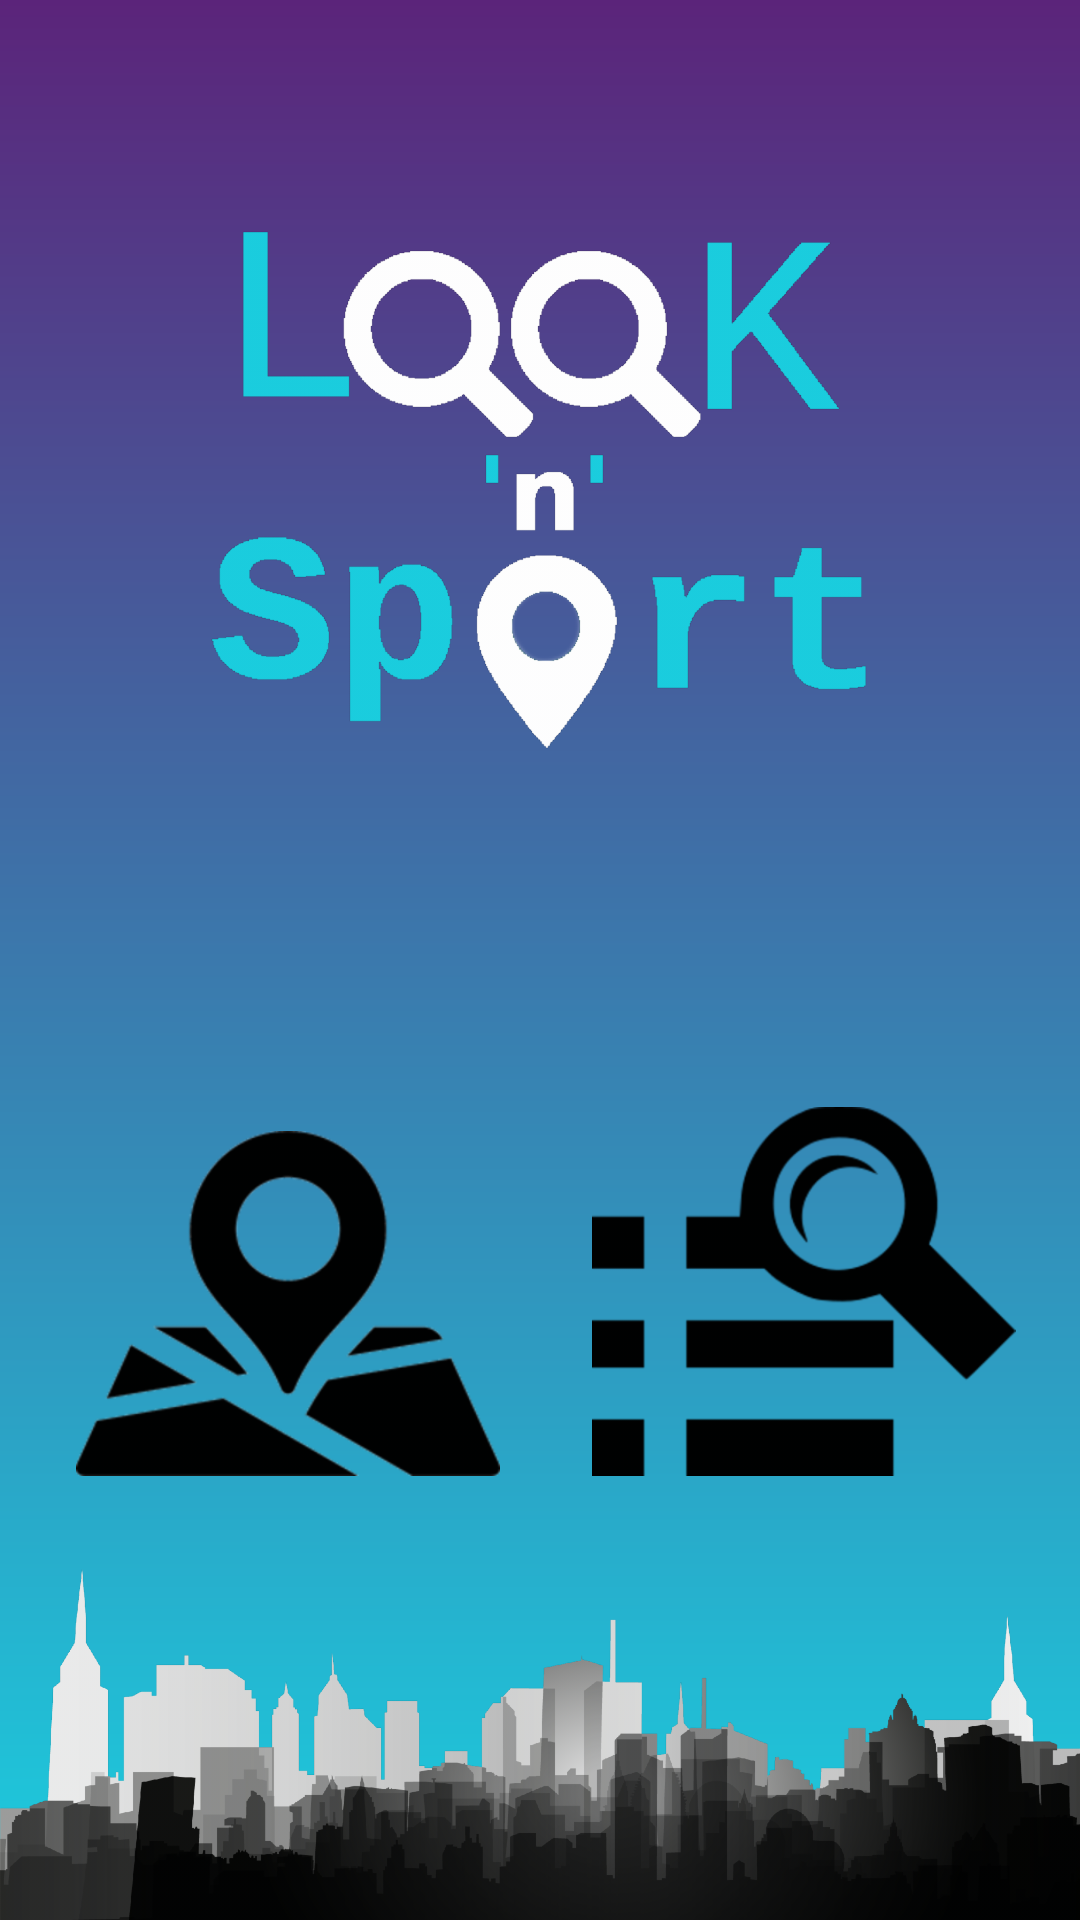

Layout XML and referenced resources for this Android screen:
<!-- AndroidManifest.xml: application theme Theme.AppCompat.Light.NoActionBar -->
<!-- res/layout/activity_main.xml -->
<?xml version="1.0" encoding="utf-8"?>
<android.support.constraint.ConstraintLayout xmlns:android="http://schemas.android.com/apk/res/android"
    xmlns:app="http://schemas.android.com/apk/res-auto"
    xmlns:tools="http://schemas.android.com/tools"
    android:layout_width="match_parent"
    android:layout_height="match_parent"
    android:background="@drawable/gradiant"
    tools:context=".MainActivity">


    <ImageView

        android:id="@+id/map_icon"

        android:layout_width="0dp"
        android:layout_height="0dp"
        android:layout_marginBottom="8dp"
        android:layout_marginEnd="8dp"

        android:layout_marginLeft="8dp"
        android:layout_marginRight="8dp"
        android:layout_marginStart="8dp"
        android:layout_marginTop="8dp"
        app:layout_constraintBottom_toTopOf="@+id/guideline6"
        app:layout_constraintEnd_toStartOf="@+id/guideline4"
        app:layout_constraintStart_toStartOf="parent"
        app:layout_constraintTop_toTopOf="@+id/guideline3"
        app:srcCompat="@drawable/iconmap2" />

    <android.support.constraint.Guideline
        android:id="@+id/guideline3"
        android:layout_width="wrap_content"
        android:layout_height="0dp"
        android:orientation="horizontal"
        app:layout_constraintGuide_end="271dp" />

    <android.support.constraint.Guideline
        android:id="@+id/guideline6"
        android:layout_width="wrap_content"
        android:layout_height="wrap_content"
        android:orientation="horizontal"
        app:layout_constraintGuide_end="140dp" />

    <android.support.constraint.Guideline
        android:id="@+id/guideline4"
        android:layout_width="wrap_content"
        android:layout_height="wrap_content"
        android:orientation="vertical"
        app:layout_constraintGuide_begin="192dp" />

    <ImageView
        android:id="@+id/list_logo"
        android:layout_width="0dp"
        android:layout_height="0dp"
        android:layout_marginBottom="8dp"
        android:layout_marginEnd="16dp"
        android:layout_marginLeft="8dp"
        android:layout_marginRight="16dp"
        android:layout_marginStart="8dp"
        app:layout_constraintBottom_toTopOf="@+id/guideline6"
        app:layout_constraintEnd_toEndOf="parent"
        app:layout_constraintHorizontal_bias="0.625"
        app:layout_constraintStart_toEndOf="@+id/map_icon"
        app:layout_constraintTop_toTopOf="@+id/guideline3"
        app:srcCompat="@drawable/iconlist4" />

    <ImageView
        android:id="@+id/image_logo"
        android:layout_width="0dp"
        android:layout_height="0dp"
        android:layout_marginBottom="8dp"
        android:layout_marginLeft="52dp"
        android:layout_marginStart="52dp"
        android:scaleType="centerCrop"
        app:layout_constraintBottom_toTopOf="@+id/imageView2"
        app:layout_constraintEnd_toEndOf="parent"
        app:layout_constraintHorizontal_bias="0.0"
        app:layout_constraintStart_toStartOf="parent"
        app:layout_constraintTop_toTopOf="parent"
        app:layout_constraintVertical_bias="0.0"
        app:srcCompat="@drawable/logo1" />

    <ImageView
        android:id="@+id/imageView2"
        android:layout_width="wrap_content"
        android:layout_height="wrap_content"
        android:layout_marginTop="8dp"
        android:scaleType="fitEnd"
        app:layout_constraintBottom_toBottomOf="parent"
        app:layout_constraintEnd_toEndOf="parent"
        app:layout_constraintStart_toStartOf="parent"
        app:layout_constraintTop_toTopOf="parent"
        app:layout_constraintVertical_bias="1.0"
        app:srcCompat="@drawable/city" />


</android.support.constraint.ConstraintLayout>
<!-- resources referenced by this layout -->
<resources>
  <!-- drawable city: png bitmap (drawable-hdpi, 78307 bytes) -->
  <!-- drawable gradiant (drawable) -->
  <?xml version="1.0" encoding="utf-8"?>
  <shape xmlns:android="http://schemas.android.com/apk/res/android"
      android:shape="rectangle">
      <gradient
          android:startColor="#1BCEDF"
          android:endColor="#5B247A"
          android:angle="90"/>
  </shape>
  <!-- drawable iconlist4: png bitmap (drawable-hdpi, 4716 bytes) -->
  <!-- drawable iconmap2: png bitmap (drawable-hdpi, 10516 bytes) -->
  <!-- drawable logo1: png bitmap (drawable-hdpi, 29725 bytes) -->
</resources>
